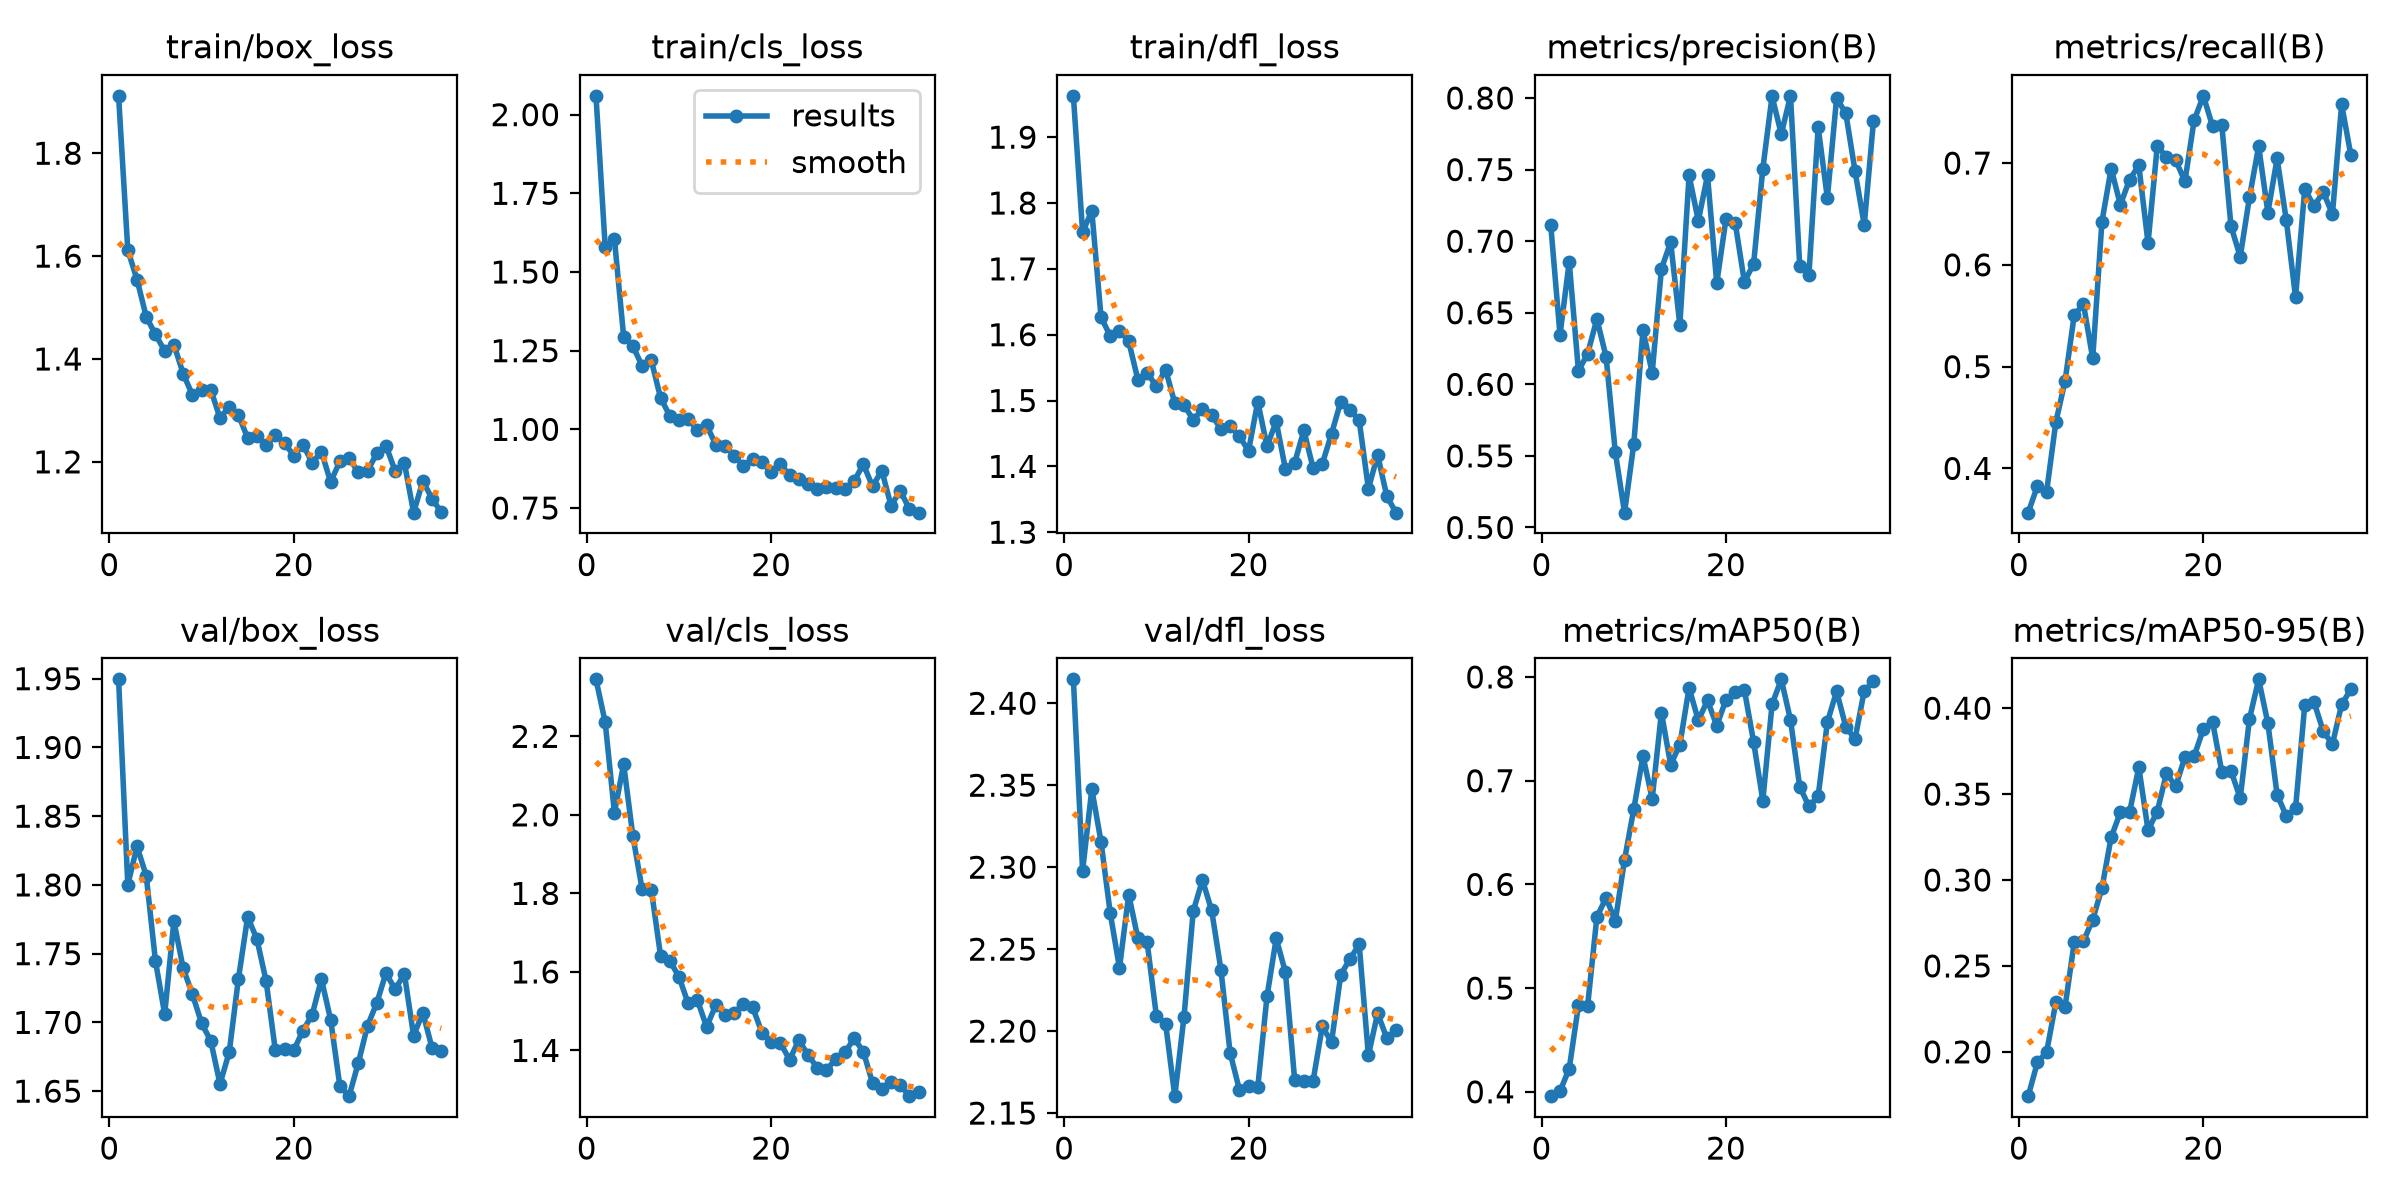

The table this chart was drawn from, first rows:
epoch, time, train/box_loss, train/cls_loss, train/dfl_loss, metrics/precision(B), metrics/recall(B), metrics/mAP50(B), metrics/mAP50-95(B), val/box_loss, val/cls_loss, val/dfl_loss, lr/pg0, lr/pg1, lr/pg2
1, 49.65, 1.912, 2.06, 1.963, 0.711, 0.3565, 0.3958, 0.1742, 1.95, 2.345, 2.415, 0.0001829, 0.0001829, 0.0001829
2, 99.6, 1.612, 1.579, 1.756, 0.6346, 0.3826, 0.4006, 0.1938, 1.8, 2.236, 2.298, 0.0003752, 0.0003752, 0.0003752
3, 145.9, 1.555, 1.605, 1.788, 0.6854, 0.3771, 0.4223, 0.1999, 1.828, 2.006, 2.348, 0.0005636, 0.0005636, 0.0005636
4, 193.1, 1.482, 1.295, 1.627, 0.6094, 0.4455, 0.4834, 0.2288, 1.807, 2.129, 2.315, 0.0005705, 0.0005705, 0.0005705
5, 236.8, 1.448, 1.264, 1.598, 0.6214, 0.4858, 0.4831, 0.2263, 1.745, 1.946, 2.272, 0.0005647, 0.0005647, 0.0005647
6, 280.5, 1.416, 1.202, 1.606, 0.6457, 0.5511, 0.5687, 0.2639, 1.706, 1.811, 2.239, 0.0005589, 0.0005589, 0.0005589
7, 324.4, 1.428, 1.219, 1.59, 0.6192, 0.5611, 0.587, 0.2644, 1.774, 1.81, 2.283, 0.0005531, 0.0005531, 0.0005531
8, 368.1, 1.372, 1.101, 1.532, 0.5526, 0.5082, 0.5648, 0.2769, 1.74, 1.642, 2.257, 0.0005473, 0.0005473, 0.0005473
9, 411.7, 1.33, 1.043, 1.543, 0.5104, 0.6424, 0.6238, 0.2953, 1.721, 1.629, 2.254, 0.0005414, 0.0005414, 0.0005414
10, 455.4, 1.339, 1.029, 1.521, 0.5582, 0.6946, 0.6724, 0.3249, 1.7, 1.588, 2.209, 0.0005356, 0.0005356, 0.0005356
11, 499, 1.34, 1.034, 1.547, 0.6377, 0.659, 0.7237, 0.3394, 1.687, 1.52, 2.205, 0.0005298, 0.0005298, 0.0005298
12, 542.7, 1.285, 0.9964, 1.496, 0.6081, 0.6838, 0.6826, 0.3396, 1.655, 1.528, 2.16, 0.000524, 0.000524, 0.000524
13, 586.1, 1.308, 1.013, 1.493, 0.6806, 0.6977, 0.7656, 0.3656, 1.678, 1.46, 2.209, 0.0005181, 0.0005181, 0.0005181
14, 629.8, 1.291, 0.951, 1.471, 0.6994, 0.6213, 0.7154, 0.329, 1.732, 1.516, 2.273, 0.0005123, 0.0005123, 0.0005123
15, 673.3, 1.246, 0.9483, 1.487, 0.6415, 0.7166, 0.7347, 0.3398, 1.777, 1.491, 2.292, 0.0005065, 0.0005065, 0.0005065
16, 716.6, 1.25, 0.9162, 1.478, 0.746, 0.7061, 0.7896, 0.3622, 1.761, 1.497, 2.274, 0.0005007, 0.0005007, 0.0005007
17, 760.1, 1.232, 0.8836, 1.457, 0.7143, 0.7027, 0.7583, 0.3544, 1.73, 1.519, 2.238, 0.0004949, 0.0004949, 0.0004949
18, 803.7, 1.252, 0.9064, 1.461, 0.7459, 0.682, 0.7773, 0.3716, 1.68, 1.509, 2.187, 0.000489, 0.000489, 0.000489
19, 847.3, 1.236, 0.8973, 1.446, 0.6706, 0.742, 0.7531, 0.372, 1.681, 1.446, 2.164, 0.0004832, 0.0004832, 0.0004832
20, 890.8, 1.212, 0.8631, 1.424, 0.7154, 0.766, 0.7778, 0.3879, 1.68, 1.421, 2.166, 0.0004774, 0.0004774, 0.0004774
21, 934.3, 1.233, 0.891, 1.498, 0.7129, 0.7361, 0.7851, 0.3921, 1.694, 1.419, 2.166, 0.0004716, 0.0004716, 0.0004716
22, 978, 1.198, 0.8538, 1.431, 0.6716, 0.7374, 0.7875, 0.363, 1.706, 1.376, 2.221, 0.0004658, 0.0004658, 0.0004658
23, 1022, 1.22, 0.8438, 1.468, 0.6841, 0.6379, 0.7373, 0.3635, 1.731, 1.426, 2.257, 0.0004599, 0.0004599, 0.0004599
24, 1065, 1.161, 0.8276, 1.396, 0.7507, 0.608, 0.6809, 0.3476, 1.702, 1.389, 2.236, 0.0004541, 0.0004541, 0.0004541
25, 1109, 1.201, 0.8092, 1.405, 0.8012, 0.6663, 0.7735, 0.3937, 1.654, 1.356, 2.17, 0.0004483, 0.0004483, 0.0004483
26, 1153, 1.208, 0.817, 1.455, 0.7748, 0.7165, 0.7977, 0.4168, 1.646, 1.351, 2.17, 0.0004425, 0.0004425, 0.0004425
27, 1196, 1.179, 0.8151, 1.397, 0.8015, 0.6514, 0.7586, 0.3912, 1.67, 1.377, 2.17, 0.0004366, 0.0004366, 0.0004366
28, 1240, 1.182, 0.8114, 1.404, 0.6829, 0.7045, 0.6943, 0.3497, 1.698, 1.395, 2.203, 0.0004308, 0.0004308, 0.0004308
29, 1283, 1.217, 0.8356, 1.45, 0.6765, 0.6436, 0.6752, 0.3373, 1.714, 1.431, 2.193, 0.000425, 0.000425, 0.000425
30, 1327, 1.232, 0.8891, 1.498, 0.7797, 0.5681, 0.685, 0.3418, 1.736, 1.397, 2.234, 0.0004192, 0.0004192, 0.0004192
31, 1370, 1.182, 0.8187, 1.486, 0.7302, 0.6749, 0.7564, 0.4019, 1.724, 1.317, 2.244, 0.0004134, 0.0004134, 0.0004134
32, 1414, 1.198, 0.8692, 1.47, 0.7999, 0.6573, 0.7861, 0.4036, 1.735, 1.301, 2.253, 0.0004075, 0.0004075, 0.0004075
33, 1457, 1.101, 0.7576, 1.366, 0.7893, 0.6717, 0.752, 0.3866, 1.69, 1.32, 2.185, 0.0004017, 0.0004017, 0.0004017
34, 1501, 1.162, 0.8049, 1.417, 0.749, 0.6498, 0.7401, 0.3791, 1.707, 1.312, 2.211, 0.0003959, 0.0003959, 0.0003959
35, 1544, 1.129, 0.7467, 1.354, 0.7113, 0.7575, 0.7868, 0.4022, 1.681, 1.284, 2.196, 0.0003901, 0.0003901, 0.0003901
36, 1588, 1.102, 0.7353, 1.33, 0.784, 0.7077, 0.7958, 0.411, 1.679, 1.294, 2.201, 0.0003843, 0.0003843, 0.0003843
